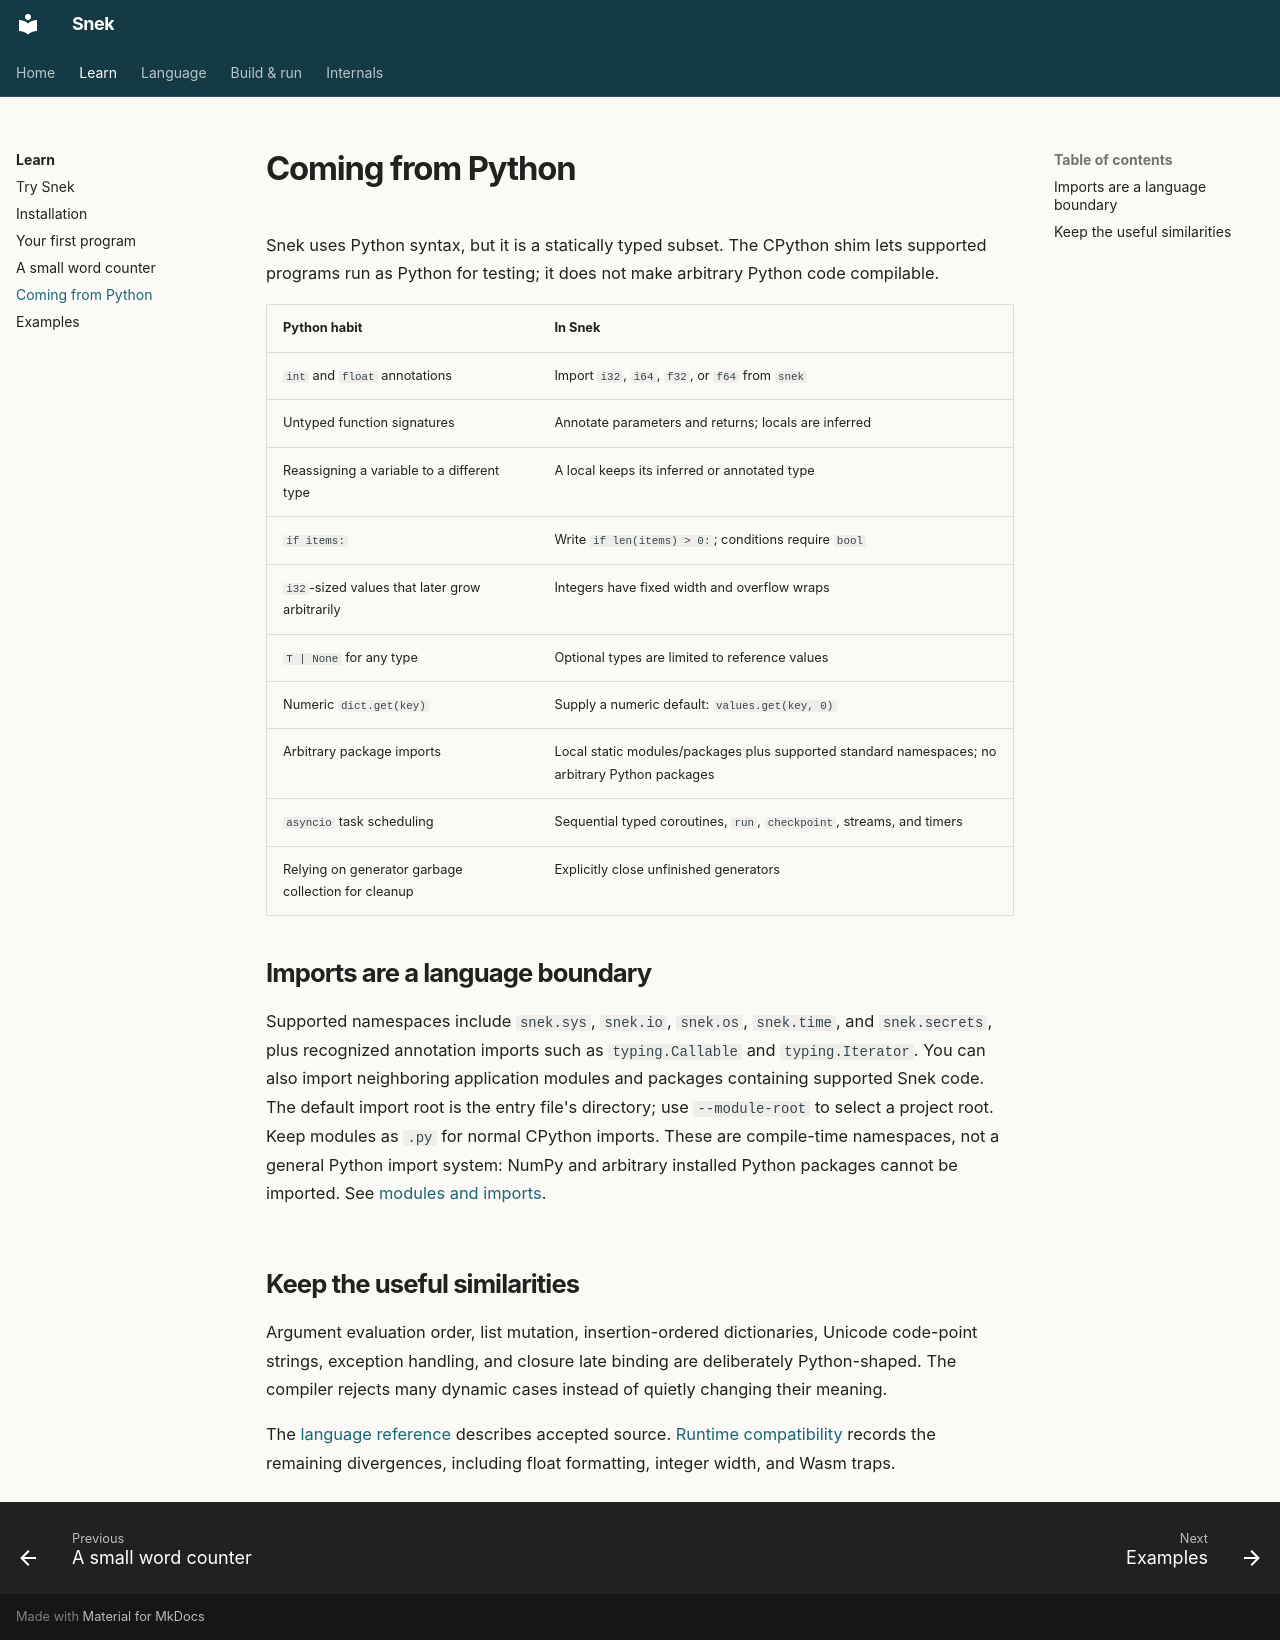

repository: rickfast/snek · page: learn/python/index.html · generator: mkdocs

# Coming from Python

Snek uses Python syntax, but it is a statically typed subset. The CPython shim
lets supported programs run as Python for testing; it does not make arbitrary
Python code compilable.

| Python habit | In Snek |
| --- | --- |
| `int` and `float` annotations | Import `i32`, `i64`, `f32`, or `f64` from `snek` |
| Untyped function signatures | Annotate parameters and returns; locals are inferred |
| Reassigning a variable to a different type | A local keeps its inferred or annotated type |
| `if items:` | Write `if len(items) > 0:`; conditions require `bool` |
| `i32`-sized values that later grow arbitrarily | Integers have fixed width and overflow wraps |
| `T | None` for any type | Optional types are limited to reference values |
| Numeric `dict.get(key)` | Supply a numeric default: `values.get(key, 0)` |
| Arbitrary package imports | Local static modules/packages plus supported standard namespaces; no arbitrary Python packages |
| `asyncio` task scheduling | Sequential typed coroutines, `run`, `checkpoint`, streams, and timers |
| Relying on generator garbage collection for cleanup | Explicitly close unfinished generators |

## Imports are a language boundary

Supported namespaces include `snek.sys`, `snek.io`, `snek.os`, `snek.time`, and
`snek.secrets`, plus recognized annotation imports such as `typing.Callable` and
`typing.Iterator`. You can also import neighboring application modules and
packages containing supported Snek code. The default import root is the entry
file's directory; use `--module-root` to select a project root. Keep modules as
`.py` for normal CPython imports. These are compile-time namespaces, not a
general Python import system: NumPy and arbitrary installed Python packages
cannot be imported. See [modules and imports](../language/modules.md).

## Keep the useful similarities

Argument evaluation order, list mutation, insertion-ordered dictionaries,
Unicode code-point strings, exception handling, and closure late binding are
deliberately Python-shaped. The compiler rejects many dynamic cases instead of
quietly changing their meaning.

The [language reference](../language/index.md) describes accepted source.
[Runtime compatibility](../reference/compatibility.md) records the remaining
divergences, including float formatting, integer width, and Wasm traps.
